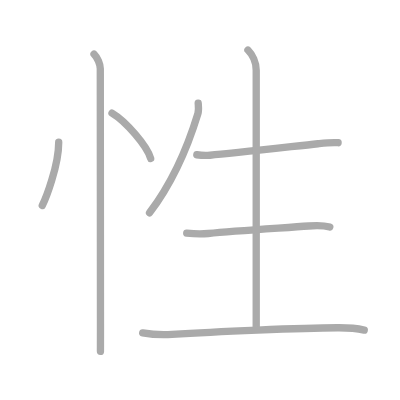
t = 0.00 s
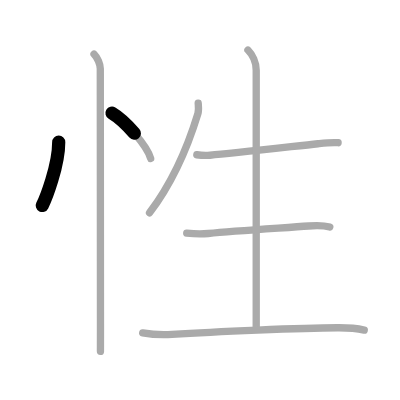
t = 1.50 s
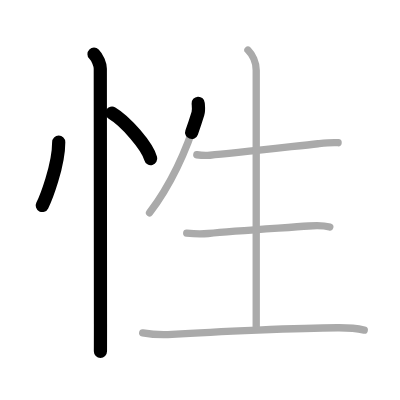
t = 3.25 s
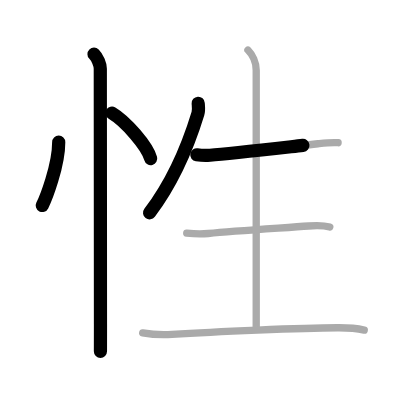
t = 4.75 s
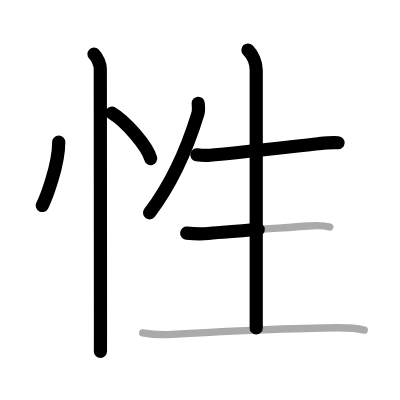
t = 6.50 s
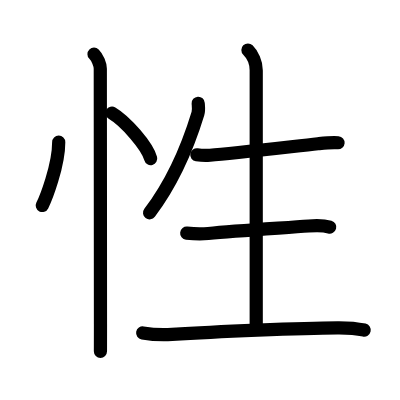
t = 8.00 s

The animated SVG that drew these frames (rendered in a browser with its animation timeline set to each time). Animation: 8 SMIL elements (animate=8); one cycle of 8.00 s.

<?xml version="1.0" standalone="no"?>
<!DOCTYPE svg PUBLIC "-//W3C//DTD SVG 1.1//EN"   "http://www.w3.org/Graphics/SVG/1.1/DTD/svg11.dtd">
<svg width="400px" height="400px"  version="1.1" xmlns="http://www.w3.org/2000/svg">
  <defs>
    <marker id="Triangle" viewBox="0 0 10 10" refX="0" refY="5" markerUnits="strokeWidth" markerWidth="3" style="stroke-opacity:0%;fill:#aaaaaa;" markerHeight="2" orient="auto">
      <path d="M 0 0 L 10 5 L 0 10 z" />
    </marker>
    
    <marker id="Arrow" viewBox="0 0 10 10" refX="5" refY="5" markerUnits="strokeWidth" markerWidth="1.8" style="stroke-opacity:0%;fill:#770000;" markerHeight="2" orient="auto">
      <path d="M 0 4 L 6 4 L 4 1 L 10 5 L 4 9 L 6 6 L 0 6 z" />
        <circle cx="5" cy="5" r="5" />
      </marker>
    
    <marker id="TriangleRed" viewBox="0 0 10 10" refX="0" refY="5" markerUnits="strokeWidth" markerWidth="3" style="stroke-opacity:0%;fill:#CC0000;" markerHeight="2" orient="auto">
      <path d="M 0 0 L 10 5 L 0 10 z" />
    </marker>
    
    <marker id="ArrowRed" viewBox="0 0 10 10" refX="5" refY="5" markerUnits="strokeWidth" markerWidth="1.8" style="stroke-opacity:0%;fill:#CC0000;" markerHeight="2" orient="auto">
      <path d="M 0 4 L 6 4 L 4 1 L 10 5 L 4 9 L 6 6 L 0 6 z" />
        <circle cx="5" cy="5" r="5" />
      </marker>
    
  </defs>
  
  <path style="fill:#ffffff; fill-opacity:100%; fill-rule:evenodd; stroke-width:0;" d="M 0 0 L 400px 0 L 400px 400px L 0 400px L 0 0" />

  <g transform="scale(3.6697247706422 3.6697247706422)">
<path style="fill:none; fill-opacity:0%; fill-rule:evenodd; stroke:#aaaaaa; stroke-opacity:100%; stroke-width: 1.5pt; stroke-linejoin:round; stroke-linecap:round;" d="M16 38.75c0 6.43-3.55 15.41-4.48 17.25"></path>
<path style="fill:none; fill-opacity:0%; fill-rule:evenodd; stroke:#aaaaaa; stroke-opacity:100%; stroke-width: 1.5pt; stroke-linejoin:round; stroke-linecap:round;" d="M30.52 30.83c3.72 2.19 9.61 8.98 10.54 12.38"></path>
<path style="fill:none; fill-opacity:0%; fill-rule:evenodd; stroke:#aaaaaa; stroke-opacity:100%; stroke-width: 1.5pt; stroke-linejoin:round; stroke-linecap:round;" d="M25.62 14.75c0.94 0.94 1.71 2.75 1.71 4c0 0.85 0.05 65.88 0.05 69.62c0 5.04-0.01 5.5-0.01 7.38"></path>
<path style="fill:none; fill-opacity:0%; fill-rule:evenodd; stroke:#aaaaaa; stroke-opacity:100%; stroke-width: 1.5pt; stroke-linejoin:round; stroke-linecap:round;" d="M54.01 28.14c0.04 0.7 0.22 1.85-0.08 2.83C51.75 38.12 47.5 49.12 40.75 58"></path>
<path style="fill:none; fill-opacity:0%; fill-rule:evenodd; stroke:#aaaaaa; stroke-opacity:100%; stroke-width: 1.5pt; stroke-linejoin:round; stroke-linecap:round;" d="M53.63 42.17c1.37 0.21 2.66 0.21 3.6 0.13c6-0.49 21.82-2.31 29.4-3.13c1.84-0.2 3.65-0.42 5.5-0.28"></path>
<path style="fill:none; fill-opacity:0%; fill-rule:evenodd; stroke:#aaaaaa; stroke-opacity:100%; stroke-width: 1.5pt; stroke-linejoin:round; stroke-linecap:round;" d="M67.56 13.63c1.22 1.22 2.26 3.37 2.26 5.48c0 1.06 0 60.26 0 70.27"></path>
<path style="fill:none; fill-opacity:0%; fill-rule:evenodd; stroke:#aaaaaa; stroke-opacity:100%; stroke-width: 1.5pt; stroke-linejoin:round; stroke-linecap:round;" d="M50.88 63.53c2 0.22 3.83 0.3 5.87 0.1c7.62-0.75 20.74-1.54 27.35-2.05c1.99-0.15 4.02-0.2 5.77 0.29"></path>
<path style="fill:none; fill-opacity:0%; fill-rule:evenodd; stroke:#aaaaaa; stroke-opacity:100%; stroke-width: 1.5pt; stroke-linejoin:round; stroke-linecap:round;" d="M38.88 90.72c2.93 0.51 5.06 0.6 8.01 0.41c11.74-0.76 35.24-1.76 45.08-1.81c2.54-0.02 5.29 0.18 7.29 0.63"></path>

<path style="fill:none; fill-opacity:0%; fill-rule:evenodd; stroke:#000000; stroke-opacity:100%; stroke-width: 2.7pt; stroke-linejoin:round; stroke-linecap:round;" d="M16 38.75c0 6.43-3.55 15.41-4.48 17.25" pathLength="100" stroke-dashoffset="100" stroke-dasharray="100 105"><animate id="dashAnim1" attributeName="stroke-dashoffset" from="100" to="0" dur="1s" calcMode="linear" fill="freeze"/></path>
<path style="fill:none; fill-opacity:0%; fill-rule:evenodd; stroke:#000000; stroke-opacity:100%; stroke-width: 2.7pt; stroke-linejoin:round; stroke-linecap:round;" d="M30.52 30.83c3.72 2.19 9.61 8.98 10.54 12.38" pathLength="100" stroke-dashoffset="100" stroke-dasharray="100 105"><animate id="dashAnim2" attributeName="stroke-dashoffset" from="100" to="0" dur="1s" calcMode="linear" begin="dashAnim1.end" fill="freeze"/></path>
<path style="fill:none; fill-opacity:0%; fill-rule:evenodd; stroke:#000000; stroke-opacity:100%; stroke-width: 2.7pt; stroke-linejoin:round; stroke-linecap:round;" d="M25.62 14.75c0.94 0.94 1.71 2.75 1.71 4c0 0.85 0.05 65.88 0.05 69.62c0 5.04-0.01 5.5-0.01 7.38" pathLength="100" stroke-dashoffset="100" stroke-dasharray="100 105"><animate id="dashAnim3" attributeName="stroke-dashoffset" from="100" to="0" dur="1s" calcMode="linear" begin="dashAnim2.end" fill="freeze"/></path>
<path style="fill:none; fill-opacity:0%; fill-rule:evenodd; stroke:#000000; stroke-opacity:100%; stroke-width: 2.7pt; stroke-linejoin:round; stroke-linecap:round;" d="M54.01 28.14c0.04 0.7 0.22 1.85-0.08 2.83C51.75 38.12 47.5 49.12 40.75 58" pathLength="100" stroke-dashoffset="100" stroke-dasharray="100 105"><animate id="dashAnim4" attributeName="stroke-dashoffset" from="100" to="0" dur="1s" calcMode="linear" begin="dashAnim3.end" fill="freeze"/></path>
<path style="fill:none; fill-opacity:0%; fill-rule:evenodd; stroke:#000000; stroke-opacity:100%; stroke-width: 2.7pt; stroke-linejoin:round; stroke-linecap:round;" d="M53.63 42.17c1.37 0.21 2.66 0.21 3.6 0.13c6-0.49 21.82-2.31 29.4-3.13c1.84-0.2 3.65-0.42 5.5-0.28" pathLength="100" stroke-dashoffset="100" stroke-dasharray="100 105"><animate id="dashAnim5" attributeName="stroke-dashoffset" from="100" to="0" dur="1s" calcMode="linear" begin="dashAnim4.end" fill="freeze"/></path>
<path style="fill:none; fill-opacity:0%; fill-rule:evenodd; stroke:#000000; stroke-opacity:100%; stroke-width: 2.7pt; stroke-linejoin:round; stroke-linecap:round;" d="M67.56 13.63c1.22 1.22 2.26 3.37 2.26 5.48c0 1.06 0 60.26 0 70.27" pathLength="100" stroke-dashoffset="100" stroke-dasharray="100 105"><animate id="dashAnim6" attributeName="stroke-dashoffset" from="100" to="0" dur="1s" calcMode="linear" begin="dashAnim5.end" fill="freeze"/></path>
<path style="fill:none; fill-opacity:0%; fill-rule:evenodd; stroke:#000000; stroke-opacity:100%; stroke-width: 2.7pt; stroke-linejoin:round; stroke-linecap:round;" d="M50.88 63.53c2 0.22 3.83 0.3 5.87 0.1c7.62-0.75 20.74-1.54 27.35-2.05c1.99-0.15 4.02-0.2 5.77 0.29" pathLength="100" stroke-dashoffset="100" stroke-dasharray="100 105"><animate id="dashAnim7" attributeName="stroke-dashoffset" from="100" to="0" dur="1s" calcMode="linear" begin="dashAnim6.end" fill="freeze"/></path>
<path style="fill:none; fill-opacity:0%; fill-rule:evenodd; stroke:#000000; stroke-opacity:100%; stroke-width: 2.7pt; stroke-linejoin:round; stroke-linecap:round;" d="M38.88 90.72c2.93 0.51 5.06 0.6 8.01 0.41c11.74-0.76 35.24-1.76 45.08-1.81c2.54-0.02 5.29 0.18 7.29 0.63" pathLength="100" stroke-dashoffset="100" stroke-dasharray="100 105"><animate id="dashAnim8" attributeName="stroke-dashoffset" from="100" to="0" dur="1s" calcMode="linear" begin="dashAnim7.end" fill="freeze"/></path>

</g>

</svg>  
          
